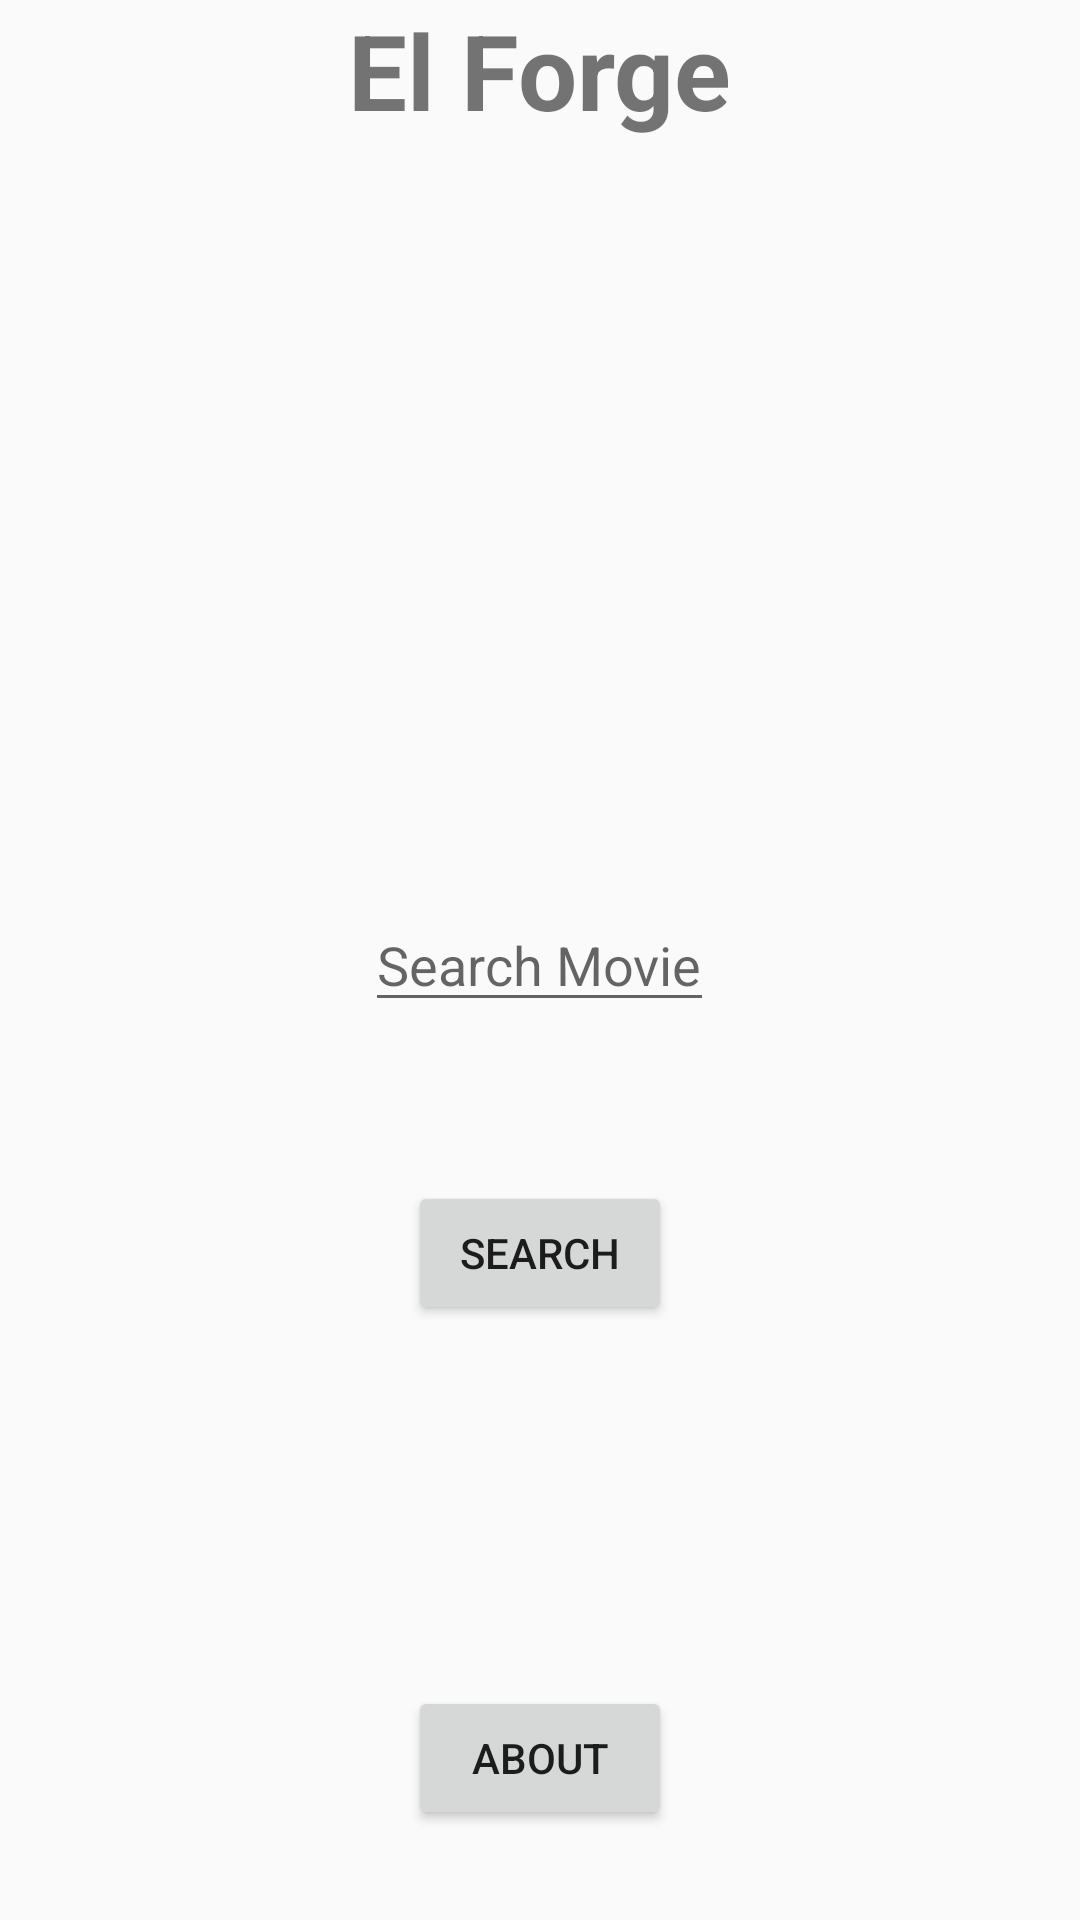

Produce the Android XML layout that renders to this screen, including the resource entries it uses.
<!-- AndroidManifest.xml: application theme AppTheme -->
<!-- res/layout/activity_main.xml -->
<?xml version="1.0" encoding="utf-8"?>
<RelativeLayout xmlns:android="http://schemas.android.com/apk/res/android"
    xmlns:tools="http://schemas.android.com/tools"
    android:layout_width="match_parent"
    android:layout_height="match_parent"
    android:paddingBottom="@dimen/activity_vertical_margin"
    android:paddingLeft="@dimen/activity_horizontal_margin"
    android:paddingRight="@dimen/activity_horizontal_margin"
    android:paddingTop="@dimen/activity_vertical_margin"
    tools:context="com.epicodus.andrewrusso.elforge.ui.MainActivity">

    <TextView
        android:layout_width="wrap_content"
        android:layout_height="wrap_content"
        android:text="El Forge"
        android:layout_alignParentTop="true"
        android:layout_centerHorizontal="true"
        android:textSize="35dp"
        android:textStyle="bold" />

    <Button
        android:layout_width="wrap_content"
        android:layout_height="wrap_content"
        android:text="Search"
        android:id="@+id/searchButton"
        android:layout_below="@+id/searchParam"
        android:layout_alignLeft="@+id/aboutButton"
        android:layout_alignStart="@+id/aboutButton"
        android:layout_marginTop="53dp" />

    <EditText
        android:layout_width="wrap_content"
        android:layout_height="wrap_content"
        android:id="@+id/searchParam"
        android:hint="Search Movie"
        android:layout_centerVertical="true"
        android:layout_centerHorizontal="true" />

    <Button
        android:layout_width="wrap_content"
        android:layout_height="wrap_content"
        android:text="About"
        android:id="@+id/aboutButton"
        android:layout_alignParentBottom="true"
        android:layout_centerHorizontal="true"
        android:layout_marginBottom="30dp" />
</RelativeLayout>
<!-- resources referenced by this layout -->
<resources>
  <style name="AppTheme" parent="Theme.AppCompat.Light.DarkActionBar">
          
          <item name="colorPrimary">@color/colorPrimary</item>
          <item name="colorPrimaryDark">@color/colorPrimaryDark</item>
          <item name="colorAccent">@color/colorAccent</item>
      </style>
  <color name="colorPrimary">#9E9E9E</color>
  <color name="colorPrimaryDark">#616161</color>
  <color name="colorAccent">#607D8B</color>
</resources>
